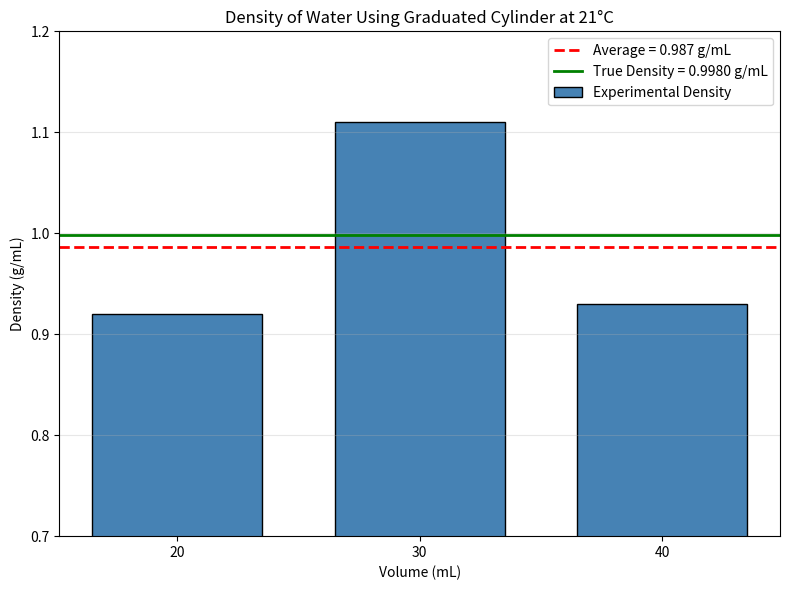
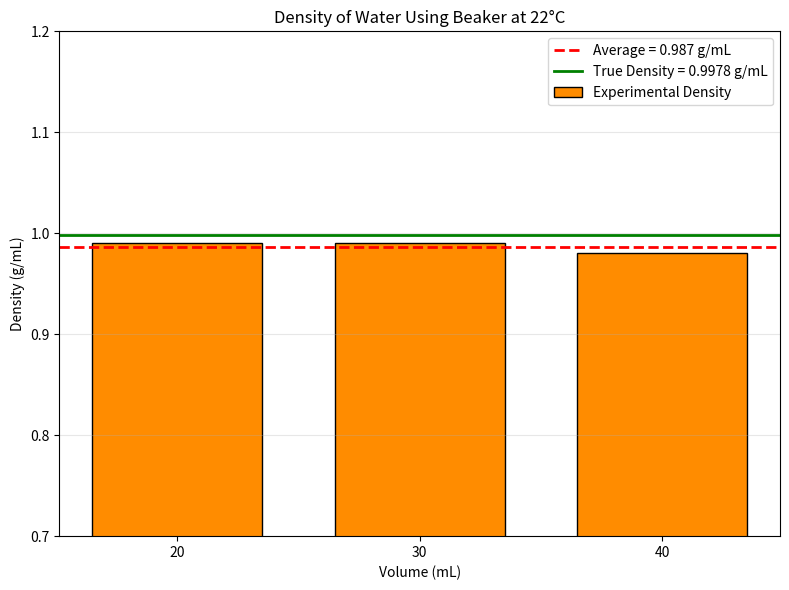

Python code for these plots, in order:
#the code produces the bar graph for the measurements lab
import numpy as np
import matplotlib.pyplot as plt

# ============================================================
# GRAPH 1: Graduated Cylinder - Water at 21°C
# ============================================================

volume_cylinder = np.array([10, 20, 30, 40], dtype=float)
mass_cylinder = np.array([52.2, 61.4, 72.5, 81.8], dtype=float)

# Calculate density from changes in mass and volume
density_cylinder = np.diff(mass_cylinder) / np.diff(volume_cylinder)

# Convert NumPy values to regular Python floats
density_cylinder = [float(x) for x in density_cylinder]

density_volumes_cylinder = [20, 30, 40]

# Average experimental density
avg_density_cylinder = float(np.mean(density_cylinder))

# True density of water at 21°C
true_density_cylinder = 0.9980

# Create graph
plt.figure(figsize=(8, 6))

plt.bar(
    density_volumes_cylinder,
    density_cylinder,
    width=7,
    color="steelblue",
    edgecolor="black",
    label="Experimental Density"
)

# Average line
plt.axhline(
    y=avg_density_cylinder,
    color="red",
    linestyle="--",
    linewidth=2,
    label=f"Average = {avg_density_cylinder:.3f} g/mL"
)

# True density line
plt.axhline(
    y=true_density_cylinder,
    color="green",
    linestyle="-",
    linewidth=2,
    label=f"True Density = {true_density_cylinder:.4f} g/mL"
)

plt.title("Density of Water Using Graduated Cylinder at 21°C")
plt.xlabel("Volume (mL)")
plt.ylabel("Density (g/mL)")
plt.xticks([20, 30, 40])
plt.ylim(0.7, 1.2)
plt.grid(axis="y", alpha=0.3)
plt.legend()

plt.tight_layout()
plt.show()


# ============================================================
# GRAPH 2: Beaker - Water at 22°C
# ============================================================

volume_beaker = np.array([10, 20, 30, 40], dtype=float)
mass_beaker = np.array([43.9, 53.8, 63.7, 73.5], dtype=float)

# Calculate density from changes in mass and volume
density_beaker = np.diff(mass_beaker) / np.diff(volume_beaker)

# Convert NumPy values to regular Python floats
density_beaker = [float(x) for x in density_beaker]

density_volumes_beaker = [20, 30, 40]

# Average experimental density
avg_density_beaker = float(np.mean(density_beaker))

# True density of water at 22°C
true_density_beaker = 0.9978

# Create graph
plt.figure(figsize=(8, 6))

plt.bar(
    density_volumes_beaker,
    density_beaker,
    width=7,
    color="darkorange",
    edgecolor="black",
    label="Experimental Density"
)

# Average line
plt.axhline(
    y=avg_density_beaker,
    color="red",
    linestyle="--",
    linewidth=2,
    label=f"Average = {avg_density_beaker:.3f} g/mL"
)

# True density line
plt.axhline(
    y=true_density_beaker,
    color="green",
    linestyle="-",
    linewidth=2,
    label=f"True Density = {true_density_beaker:.4f} g/mL"
)

plt.title("Density of Water Using Beaker at 22°C")
plt.xlabel("Volume (mL)")
plt.ylabel("Density (g/mL)")
plt.xticks([20, 30, 40])
plt.ylim(0.7, 1.2)
plt.grid(axis="y", alpha=0.3)
plt.legend()

plt.tight_layout()
plt.show()


# ============================================================
# PRINT RESULTS
# ============================================================

print("Graduated Cylinder - 21°C")
print("--------------------------------")

for volume, density in zip(density_volumes_cylinder, density_cylinder):
    print(f"{volume} mL: {density:.3f} g/mL")

print(f"Average density: {avg_density_cylinder:.3f} g/mL")
print(f"True density: {true_density_cylinder:.4f} g/mL")


print("\nBeaker - 22°C")
print("--------------------------------")

for volume, density in zip(density_volumes_beaker, density_beaker):
    print(f"{volume} mL: {density:.3f} g/mL")

print(f"Average density: {avg_density_beaker:.3f} g/mL")
print(f"True density: {true_density_beaker:.4f} g/mL")
